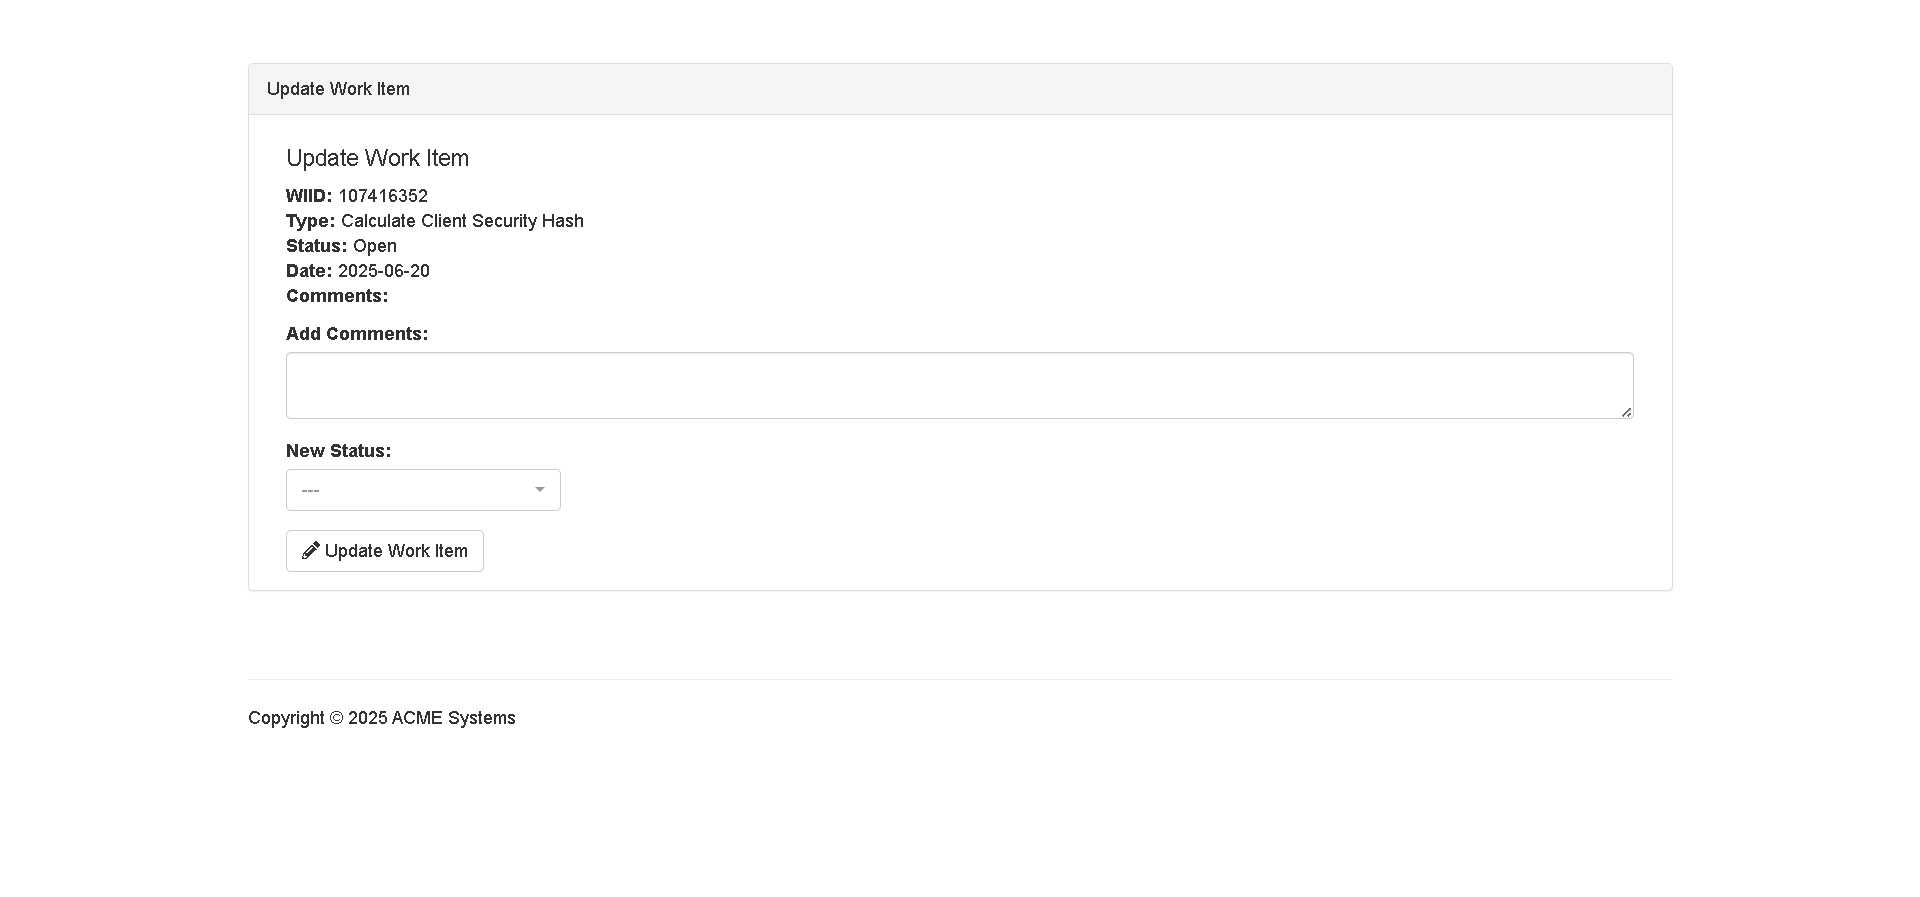
Task: Robotic Enterprise Framework
Workflow: System1_Update_WorkItem

Step 1 [try]: Use Edge Browser(4) in window 'ACME System 1' (msedge.exe)

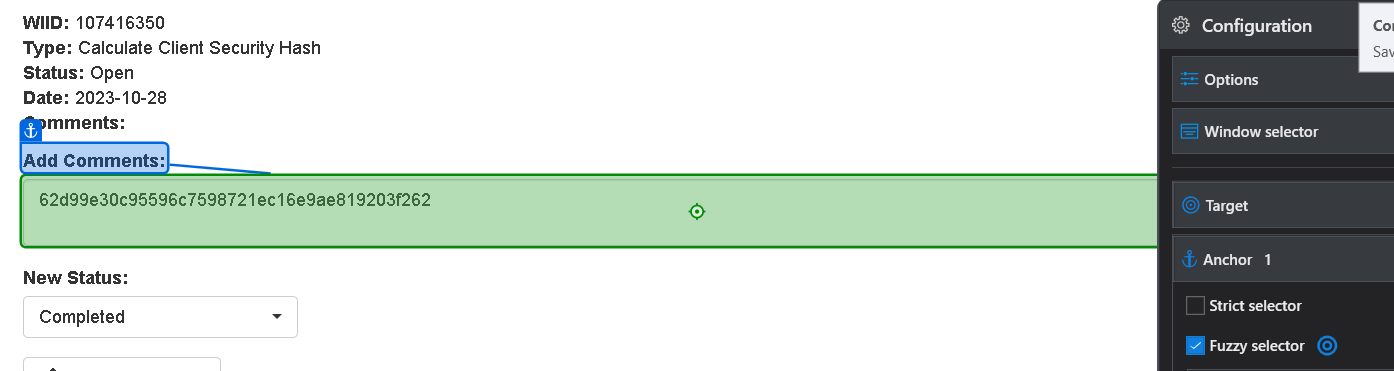
Step 2 [try]: type [in_strComment] into the text box in window 'ACME System 1' (msedge.exe)

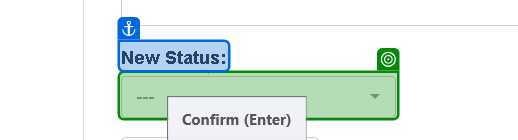
Step 3: select "Completed" in the button '---' in window 'ACME System 1' (msedge.exe)

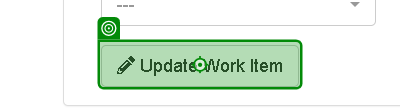
Step 4: click on the button 'Update Work Item' in window 'ACME System 1' (msedge.exe)
